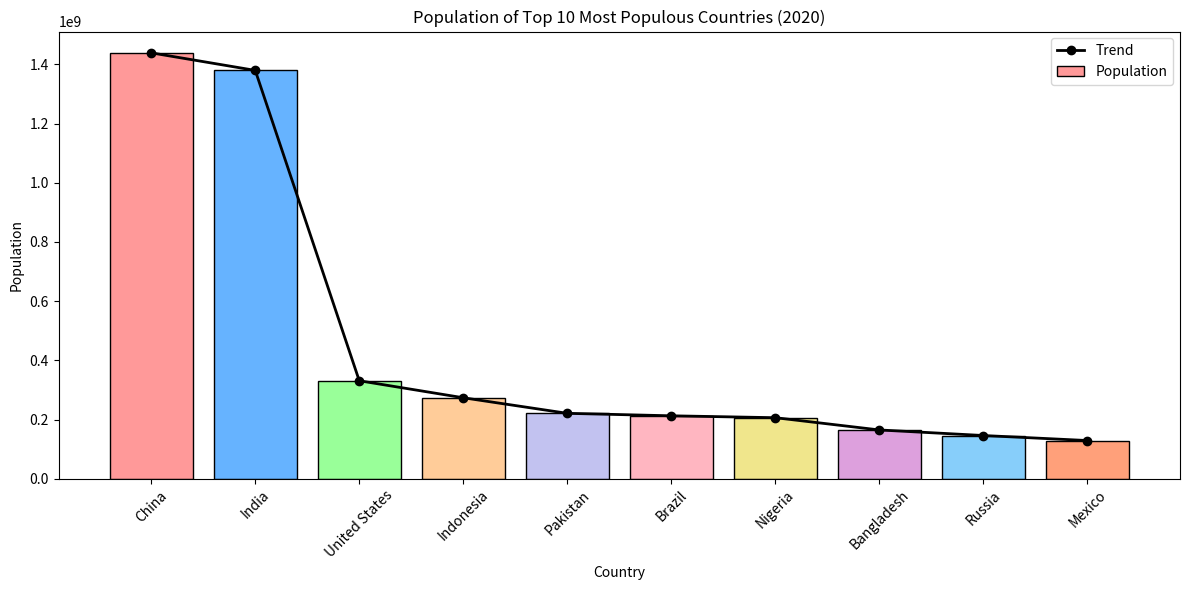

This figure's Python source:
# Importing required libraries
import pandas as pd
import matplotlib.pyplot as plt

# Creating population dataset for the top 10 most populous countries in 2020
data = {
    'Country Name': [
        'China', 'India', 'United States', 'Indonesia', 'Pakistan',
        'Brazil', 'Nigeria', 'Bangladesh', 'Russia', 'Mexico'
    ],
    'Population_2020': [
        1439323776, 1380004385, 331002651, 273523621, 220892331,
        212559409, 206139589, 164689383, 145912025, 128932753
    ]
}

# Loading the data into a DataFrame for analysis
df = pd.DataFrame(data)

# Setting up custom colors for each country bar
colors = [
    '#ff9999', '#66b3ff', '#99ff99', '#ffcc99', '#c2c2f0',
    '#ffb6c1', '#f0e68c', '#dda0dd', '#87cefa', '#ffa07a'
]

# Creating a bar chart to show population with a line graph overlaid
plt.figure(figsize=(12, 6))

# Bar chart - visualizing population values
bars = plt.bar(
    df['Country Name'], df['Population_2020'], 
    color=colors, edgecolor='black', label='Population'
)

# Line graph on top of the bars - to show population trend
plt.plot(
    df['Country Name'], df['Population_2020'], 
    marker='o', color='black', linewidth=2, label='Trend'
)

# Title and labels
plt.title('Population of Top 10 Most Populous Countries (2020)')
plt.xlabel('Country')
plt.ylabel('Population')

# Rotating country names for better readability
plt.xticks(rotation=45)

# Adding a legend to explain bar and line
plt.legend()

# Improving layout so nothing gets cut off
plt.tight_layout()

# Display the chart
plt.show()
